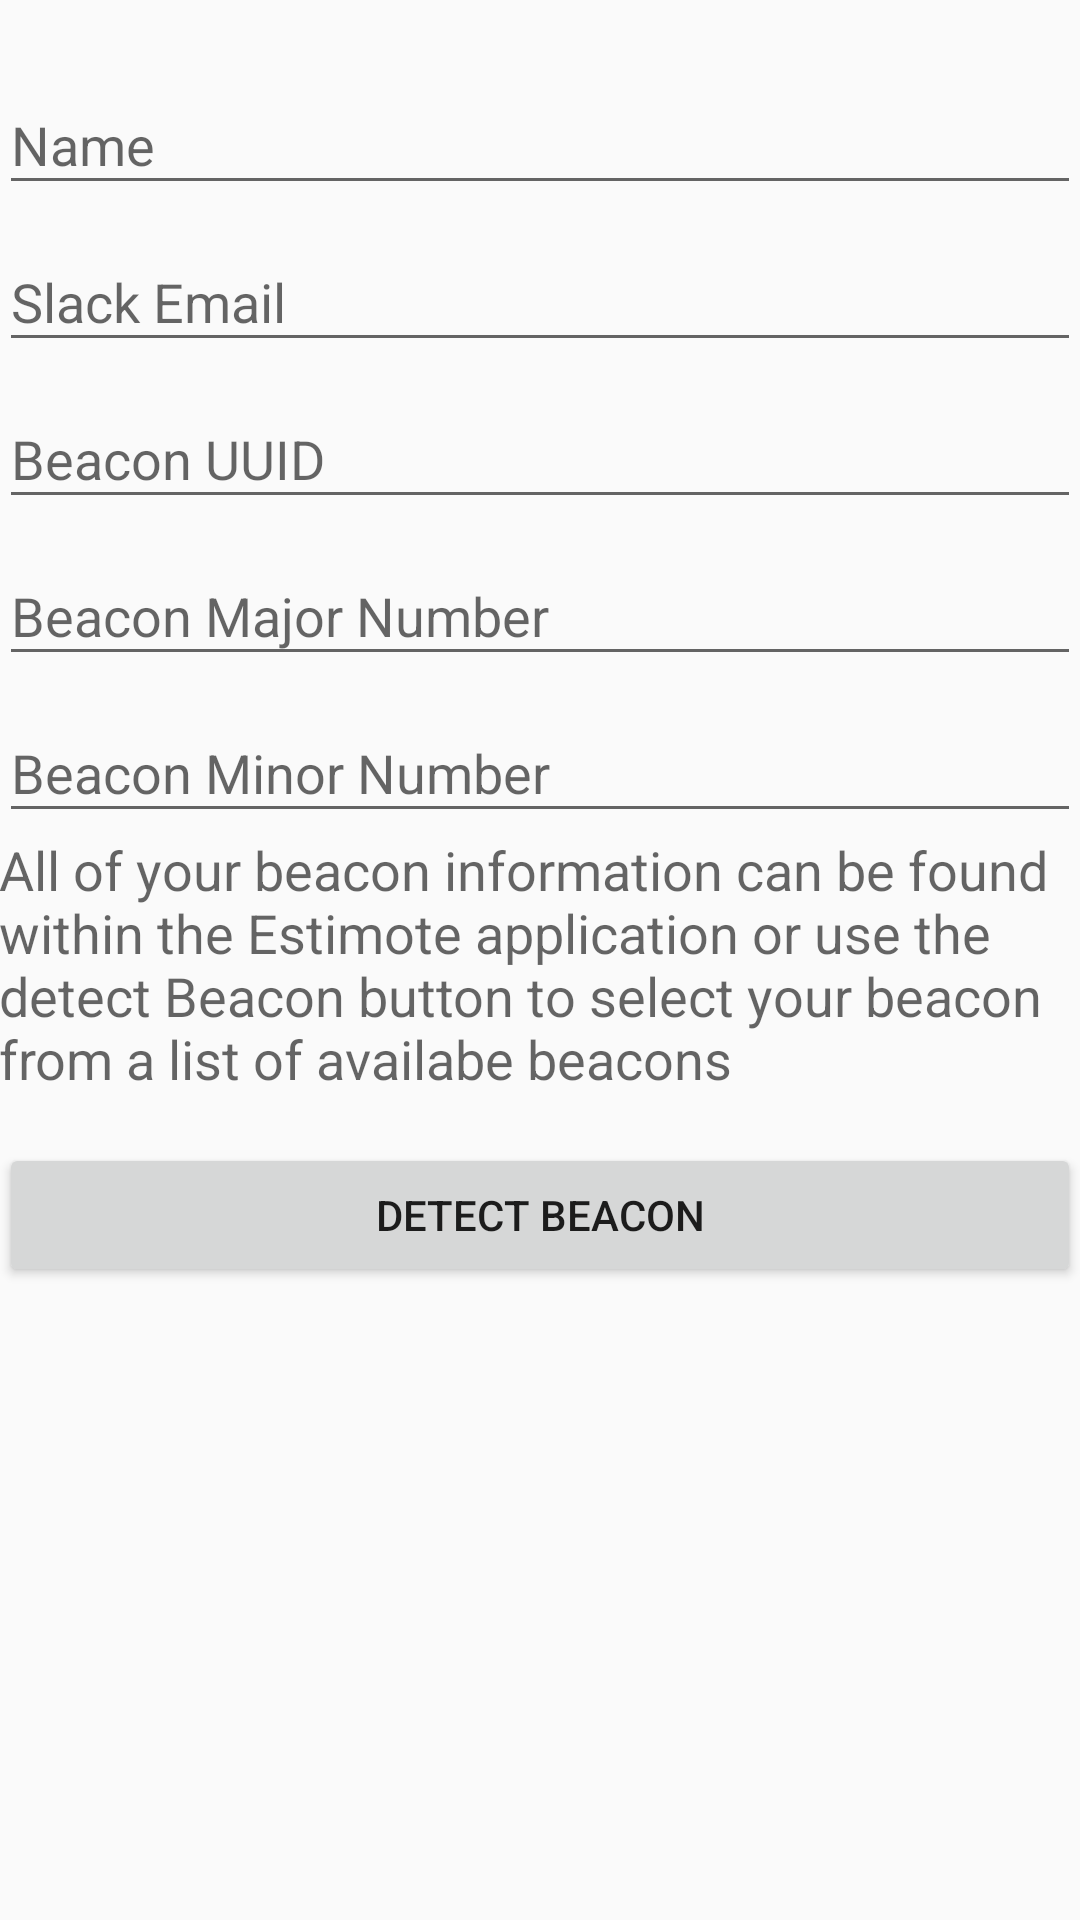

This screen was rendered from an Android layout file. Write that file and the resources it references.
<!-- AndroidManifest.xml: application theme AppTheme -->
<!-- res/layout/activity_create_account.xml -->
<?xml version="1.0" encoding="utf-8"?>
<RelativeLayout xmlns:android="http://schemas.android.com/apk/res/android"
    xmlns:tools="http://schemas.android.com/tools"
    android:layout_width="match_parent"
    android:layout_height="match_parent"
    xmlns:app="http://schemas.android.com/apk/res-auto"
    android:fitsSystemWindows="true"
    android:windowSoftInputMode="adjustResize"
    tools:context="co.platto.note.activities.CreateAccount"
    android:orientation="vertical"
    android:paddingLeft="@dimen/activity_horizontal_margin"
    android:paddingTop="16dp"
    android:paddingRight="@dimen/activity_horizontal_margin">
    


    <android.support.design.widget.TextInputLayout
        android:layout_width="match_parent"
        android:layout_height="wrap_content"
        android:id="@+id/create_account_name_layout">
        <EditText
            android:layout_width="match_parent"
            android:layout_height="wrap_content"
            android:hint="Name"
            android:id="@+id/create_account_name_text"
            />

    </android.support.design.widget.TextInputLayout>

    <android.support.design.widget.TextInputLayout
        android:layout_width="match_parent"
        android:layout_height="wrap_content"
        android:id="@+id/create_account_email_layout"
        android:layout_below="@id/create_account_name_layout">
        <EditText
            android:layout_width="match_parent"
            android:layout_height="wrap_content"
            android:hint="Slack Email"
            android:id="@+id/create_account_email_text"
        />

    </android.support.design.widget.TextInputLayout>

    <android.support.design.widget.TextInputLayout
        android:layout_width="match_parent"
        android:layout_height="wrap_content"
        android:id="@+id/create_account_beaconID_layout"
        android:layout_below="@id/create_account_email_layout">
        <EditText
            android:layout_width="match_parent"
            android:layout_height="wrap_content"
            android:hint="Beacon UUID"
            android:id="@+id/create_account_beaconID_text"
            />
    </android.support.design.widget.TextInputLayout>

    <android.support.design.widget.TextInputLayout
        android:layout_width="match_parent"
        android:layout_height="wrap_content"
        android:id="@+id/create_account_beaconMajor_layout"
        android:layout_below="@id/create_account_beaconID_layout">
        <EditText
            android:layout_width="match_parent"
            android:layout_height="wrap_content"
            android:hint="Beacon Major Number"
            android:id="@+id/create_account_beaconMajor_text"
            />

    </android.support.design.widget.TextInputLayout>

    <android.support.design.widget.TextInputLayout
        android:layout_width="match_parent"
        android:layout_height="wrap_content"
        android:id="@+id/create_account_beaconMinor_layout"
        android:layout_below="@id/create_account_beaconMajor_layout">
        <EditText
            android:layout_width="match_parent"
            android:layout_height="wrap_content"
            android:hint="Beacon Minor Number"
            android:id="@+id/create_account_beaconMinor_text"
            />

    </android.support.design.widget.TextInputLayout>

    <TextView
        android:layout_width="wrap_content"
        android:layout_height="wrap_content"
        android:textAppearance="?android:attr/textAppearanceMedium"
        android:text="All of your beacon information can be found within the Estimote application or use the detect Beacon button to select your beacon from a list of availabe beacons"
        android:id="@+id/textView2"
        android:layout_below="@+id/create_account_beaconMinor_layout"
        android:layout_alignParentStart="true" />


    <android.support.v7.widget.AppCompatButton
        android:layout_width="match_parent"
        android:layout_height="wrap_content"
        android:text="Detect Beacon"
        android:id="@+id/create_account_detect_beacon_button"
        android:layout_marginTop="16dp"
        android:layout_below="@+id/textView2"
    />

</RelativeLayout>
<!-- resources referenced by this layout -->
<resources>
  <color name="colorPrimary">#009f93</color>
  <style name="AppTheme" parent="Theme.AppCompat.Light.DarkActionBar">
          
          <item name="colorPrimary">@color/colorPrimary</item>
          <item name="colorPrimaryDark">@color/colorPrimaryDark</item>
          <item name="colorAccent">@color/colorAccent</item>
      </style>
  <color name="colorPrimaryDark">#037171</color>
  <color name="colorAccent">#02c3bd</color>
</resources>
